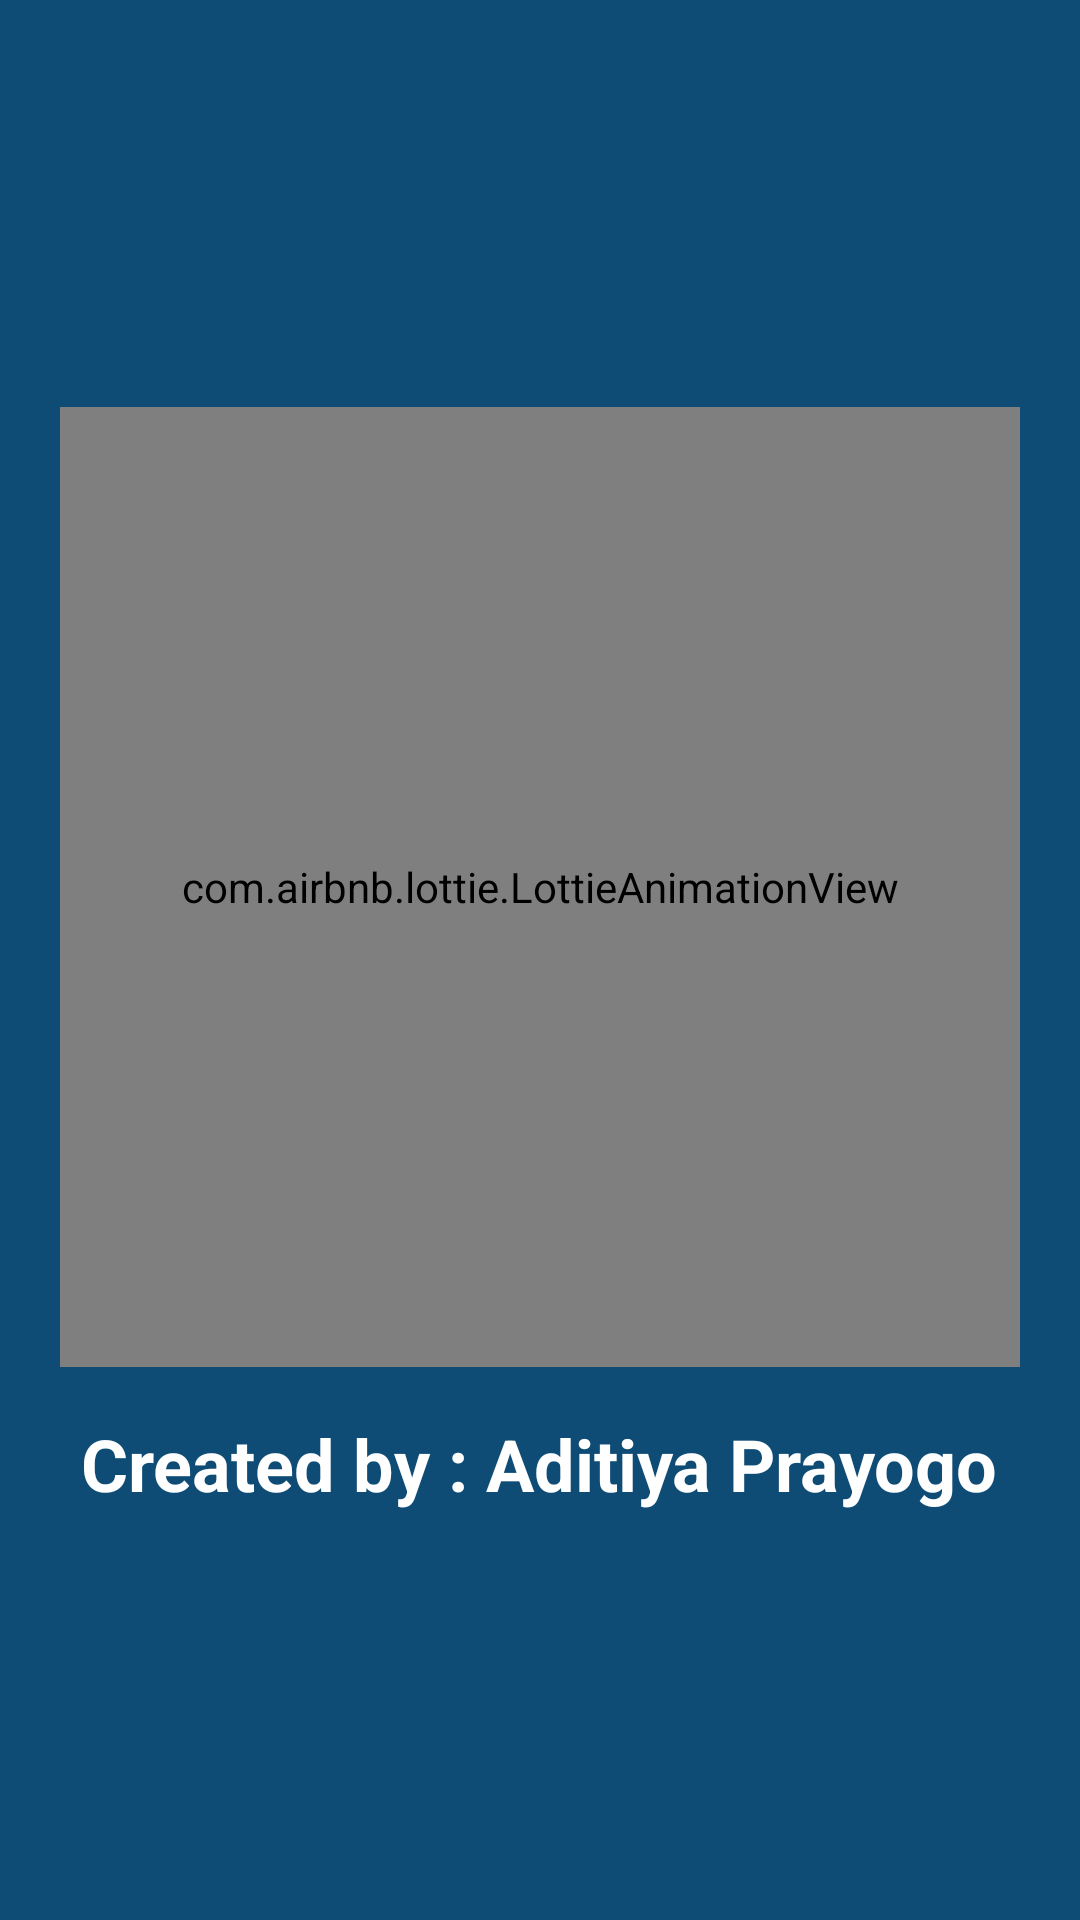

The Android layout XML behind this screen, and the referenced resources:
<!-- AndroidManifest.xml: activity theme Theme.BAJP_Subs1.NoActionBar -->
<!-- res/layout/activity_splash.xml -->
<?xml version="1.0" encoding="utf-8"?>
<LinearLayout xmlns:android="http://schemas.android.com/apk/res/android"
    xmlns:app="http://schemas.android.com/apk/res-auto"
    xmlns:tools="http://schemas.android.com/tools"
    android:layout_width="match_parent"
    android:layout_height="match_parent"
    tools:context=".ui.splash.SplashActivity"
    android:orientation="vertical"
    android:gravity="center"
    android:background="@color/bluePrimary">

  <com.airbnb.lottie.LottieAnimationView
      android:layout_width="320dp"
      android:layout_height="320dp"
      android:layout_marginStart="@dimen/dimens8"
      android:layout_marginEnd="@dimen/dimens8"
      app:lottie_fileName="lottie/loadingMov.json"
      app:lottie_autoPlay="true"
      app:lottie_loop="true"
      />

  <TextView
      android:layout_marginTop="@dimen/dimens16"
      android:textSize="24sp"
      android:textStyle="bold"
      android:textColor="@color/white"
      android:text="@string/created_by"
      android:layout_width="wrap_content"
      android:layout_height="wrap_content"
    />

  </LinearLayout>
<!-- resources referenced by this layout -->
<resources>
  <color name="bluePrimary">#0f4c75</color>
  <color name="white">#FFFFFFFF</color>
  <dimen name="dimens16">16dp</dimen>
  <dimen name="dimens8">8dp</dimen>
  <string name="created_by">Created by : Aditiya Prayogo</string>
  <style name="Theme.BAJP_Subs1.NoActionBar" parent="Theme.MaterialComponents.Light.NoActionBar">
          
          <item name="colorPrimary">@color/bluePrimary</item>
          <item name="colorPrimaryVariant">@color/bluePrimary</item>
          <item name="colorOnPrimary">@color/white</item>
          
          <item name="colorSecondary">@color/teal_200</item>
          <item name="colorSecondaryVariant">@color/teal_700</item>
          <item name="colorOnSecondary">@color/black</item>
          
          <item name="android:statusBarColor" tools:targetApi="l">?attr/colorPrimaryVariant</item>
          
          <item name="android:windowContentTransitions">true</item>
      </style>
  <color name="teal_200">#FF03DAC5</color>
  <color name="teal_700">#FF018786</color>
  <color name="black">#FF000000</color>
</resources>
